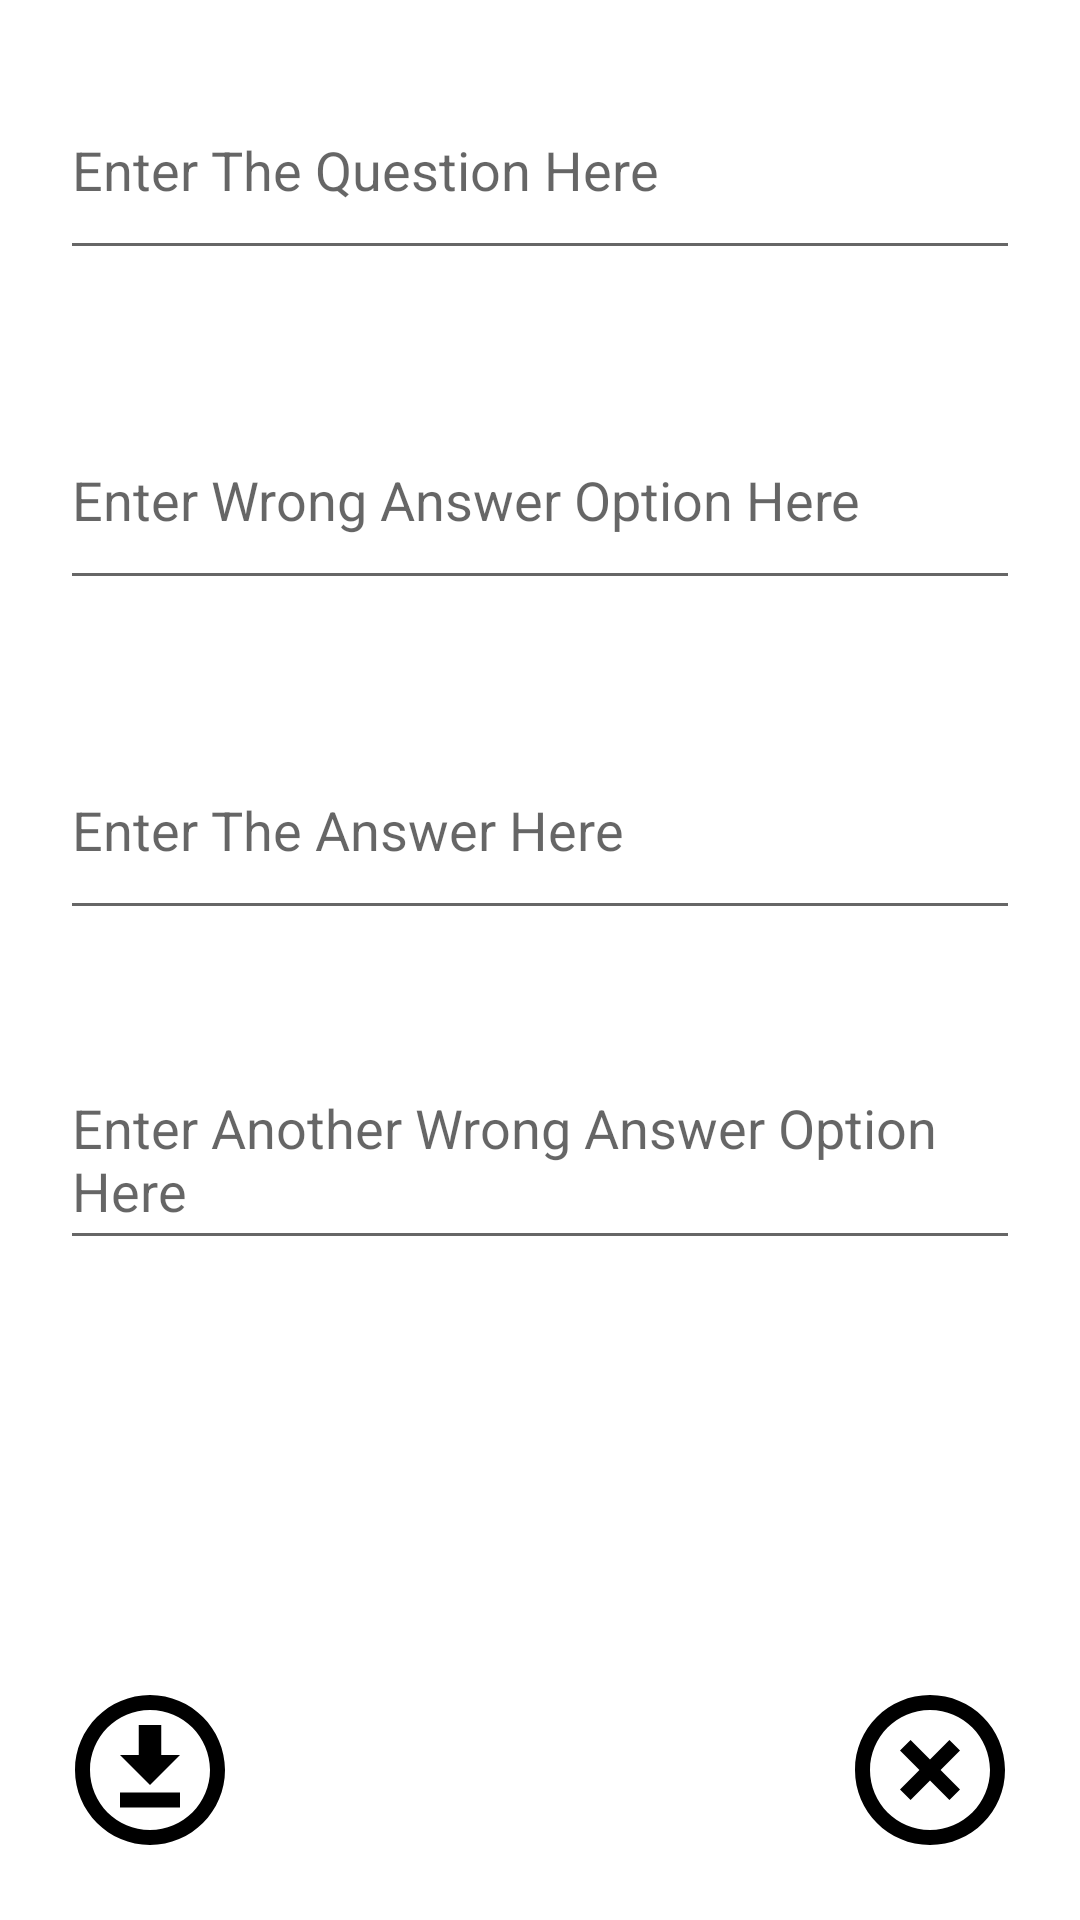

Here is an Android app screen rendered from its layout file. Give the layout XML and the strings, colors and styles it references.
<!-- AndroidManifest.xml: application theme Theme.FlashCard -->
<!-- res/layout/activity_add_card.xml -->
<?xml version="1.0" encoding="utf-8"?>
<RelativeLayout
    xmlns:android="http://schemas.android.com/apk/res/android"
    xmlns:app="http://schemas.android.com/apk/res-auto"
    xmlns:tools="http://schemas.android.com/tools"
    android:layout_width="match_parent"
    android:layout_height="match_parent"
    tools:context=".AddCardActivity">




    <EditText
        android:id="@+id/etQuestion"
        android:layout_width="match_parent"
        android:layout_height="70dp"
        android:layout_margin="20dp"
        android:inputType="textMultiLine"
        android:hint="@string/hint_flashcard_question"/>


    <EditText
        android:id="@+id/etAnswer0"
        android:layout_width="match_parent"
        android:layout_below="@id/etQuestion"
        android:layout_height="70dp"
        android:layout_margin="20dp"
        android:inputType="textMultiLine"
        android:hint="@string/hint_flashcard_answer0"/>


    <EditText
        android:id="@+id/etAnswer1"
        android:layout_width="match_parent"
        android:layout_height="70dp"
        android:layout_below="@id/etAnswer0"
        android:layout_marginStart="20dp"
        android:layout_marginTop="20dp"
        android:layout_marginEnd="20dp"
        android:layout_marginBottom="20dp"
        android:hint="@string/hint_flashcard_answer1"
        android:inputType="textMultiLine" />


    <EditText
        android:id="@+id/etAnswer2"
        android:layout_width="match_parent"
        android:layout_height="70dp"
        android:layout_below="@id/etAnswer1"
        android:layout_marginStart="20dp"
        android:layout_marginTop="20dp"
        android:layout_marginEnd="20dp"
        android:hint="@string/hint_flashcard_answer2"
        android:inputType="textMultiLine" />



    <ImageView
        android:id="@+id/ivSave"
        android:layout_width="wrap_content"
        android:layout_height="wrap_content"
        android:layout_alignParentBottom="true"
        android:layout_alignParentStart="true"
        android:layout_marginTop="250dp"
        android:layout_marginEnd="20dp"
        android:layout_marginStart="20dp"
        android:layout_marginBottom="20dp"
        android:src="@drawable/save" />


    <ImageView
        android:id="@+id/ivCancel"
        android:layout_width="wrap_content"
        android:layout_height="wrap_content"
        android:layout_alignParentBottom="true"
        android:layout_alignParentEnd="true"
        android:layout_marginTop="250dp"
        android:layout_marginEnd="20dp"
        android:layout_marginBottom="20dp"
        android:src="@drawable/cancel" />

</RelativeLayout>
<!-- resources referenced by this layout -->
<resources>
  <!-- drawable cancel (drawable-v24) -->
  <vector xmlns:android="http://schemas.android.com/apk/res/android" android:height="60dp" android:width="60dp" android:viewportWidth="24" android:viewportHeight="24"><path android:fillColor="#000000" android:pathData="M12,20C7.59,20 4,16.41 4,12C4,7.59 7.59,4 12,4C16.41,4 20,7.59 20,12C20,16.41 16.41,20 12,20M12,2C6.47,2 2,6.47 2,12C2,17.53 6.47,22 12,22C17.53,22 22,17.53 22,12C22,6.47 17.53,2 12,2M14.59,8L12,10.59L9.41,8L8,9.41L10.59,12L8,14.59L9.41,16L12,13.41L14.59,16L16,14.59L13.41,12L16,9.41L14.59,8Z" /></vector>
  <!-- drawable save (drawable-v24) -->
  <vector xmlns:android="http://schemas.android.com/apk/res/android" android:height="60dp" android:width="60dp" android:viewportWidth="24" android:viewportHeight="24"><path android:fillColor="#000000" android:pathData="M8 17V15H16V17H8M16 10L12 14L8 10H10.5V6H13.5V10H16M12 2C17.5 2 22 6.5 22 12C22 17.5 17.5 22 12 22C6.5 22 2 17.5 2 12C2 6.5 6.5 2 12 2M12 4C7.58 4 4 7.58 4 12C4 16.42 7.58 20 12 20C16.42 20 20 16.42 20 12C20 7.58 16.42 4 12 4Z" /></vector>
  <string name="hint_flashcard_answer0">Enter Wrong Answer Option Here</string>
  <string name="hint_flashcard_answer1">Enter The Answer Here</string>
  <string name="hint_flashcard_answer2">Enter Another Wrong Answer Option Here</string>
  <string name="hint_flashcard_question">Enter The Question Here</string>
  <style name="Theme.FlashCard" parent="Theme.MaterialComponents.DayNight.DarkActionBar">
          
          <item name="colorPrimary">@color/blue</item>
          <item name="colorPrimaryVariant">@color/blue</item>
          <item name="colorOnPrimary">@color/white</item>
          
          <item name="colorSecondary">@color/teal_200</item>
          <item name="colorSecondaryVariant">@color/teal_700</item>
          <item name="colorOnSecondary">@color/black</item>
          
          <item name="android:statusBarColor" tools:targetApi="l">?attr/colorPrimaryVariant</item>
          
      </style>
  <color name="blue">#0367A6</color>
  <color name="white">#FFFFFFFF</color>
  <color name="teal_200">#FF03DAC5</color>
  <color name="teal_700">#FF018786</color>
  <color name="black">#FF000000</color>
</resources>
